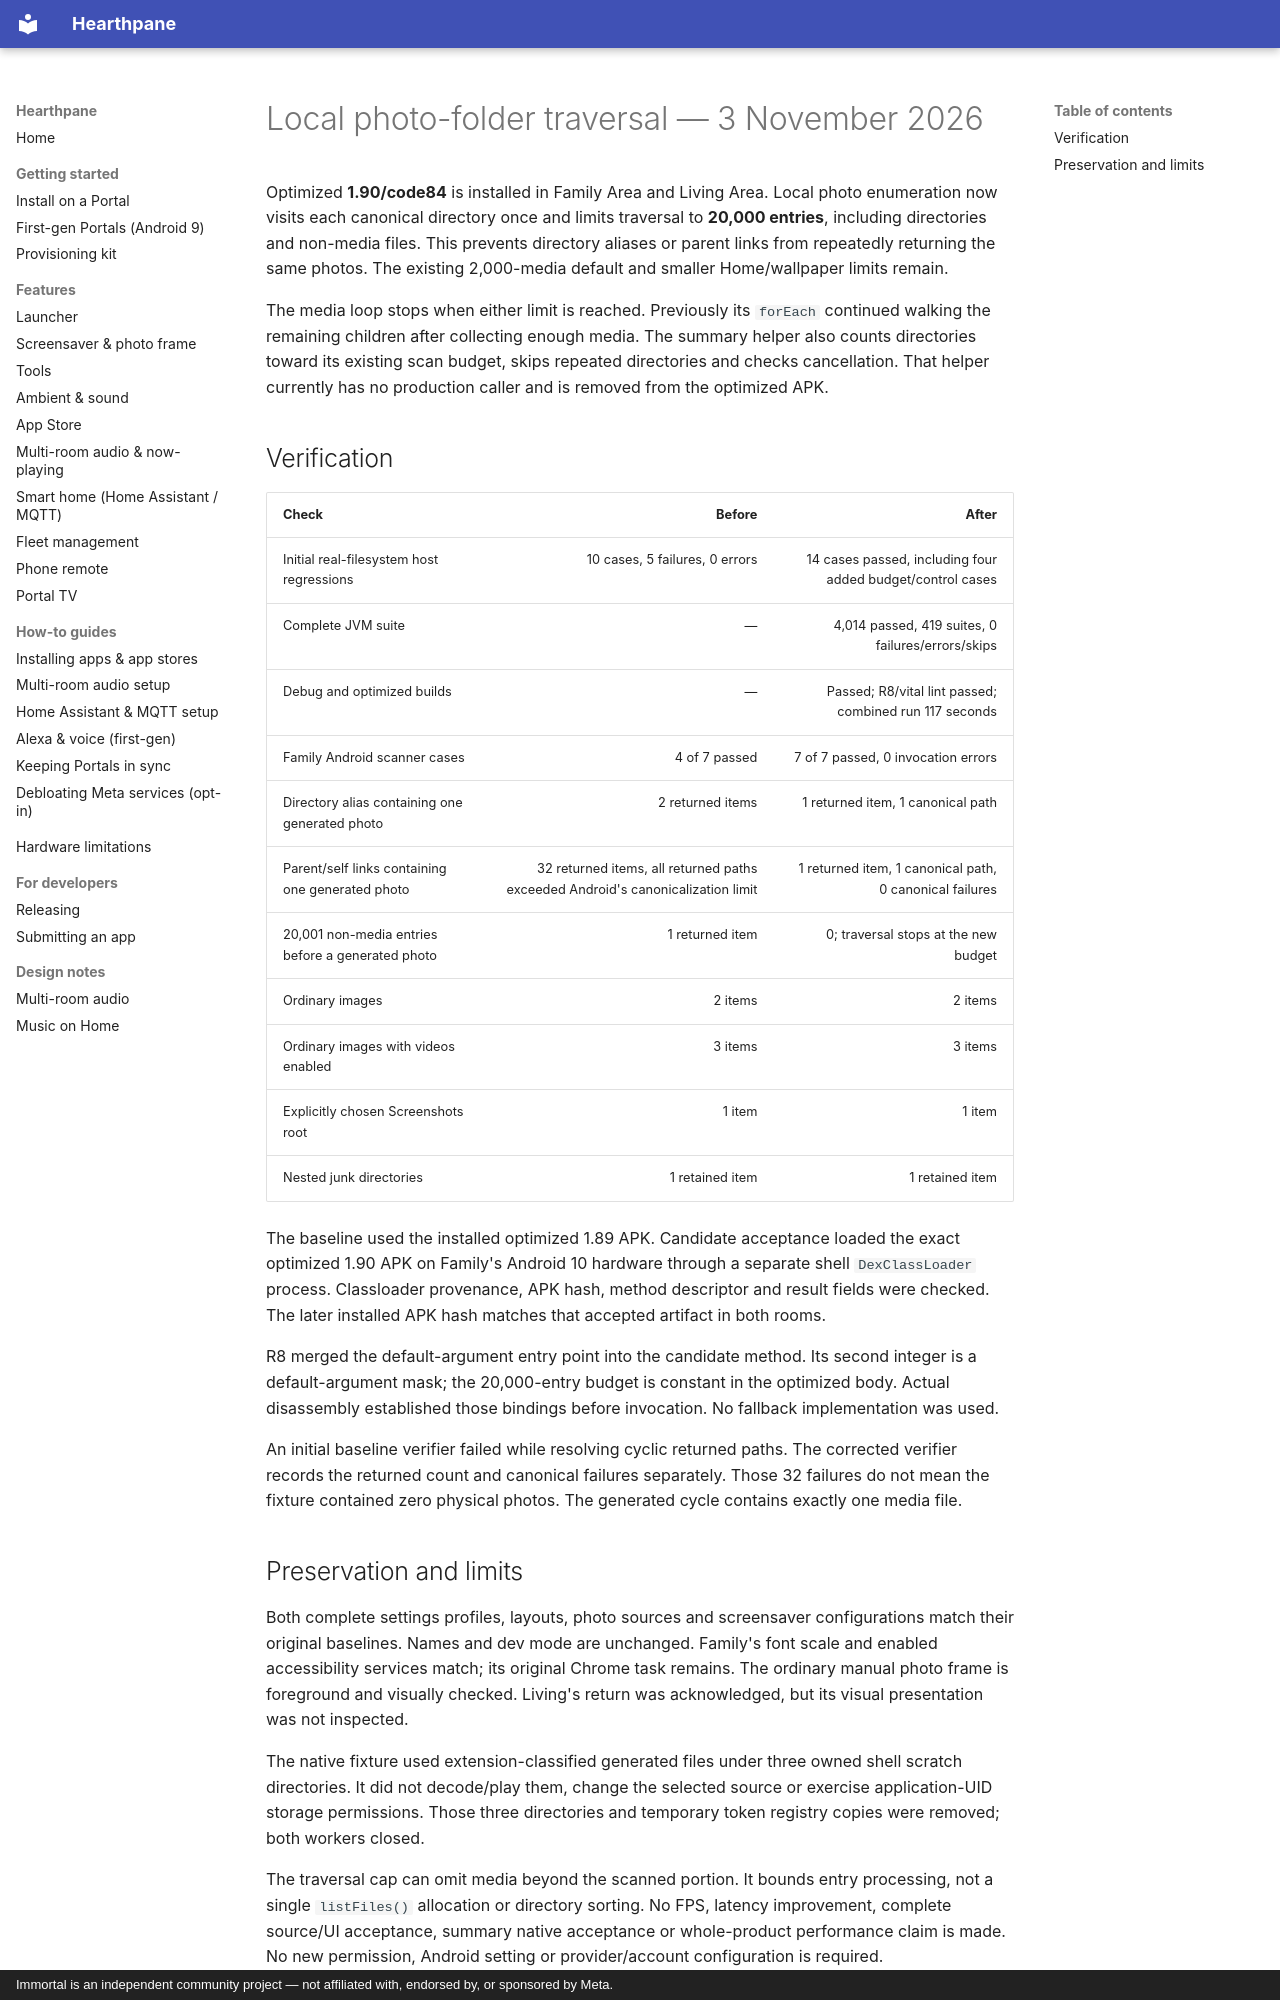

repository: rlchandani/portal-prime · page: portal-local-folder-traversal-2026-11-03/index.html · generator: mkdocs · copyright: Immortal is an independent community project — not affiliated with, endorsed by, or sponsored by Meta.

# Local photo-folder traversal — 3 November 2026

Optimized **1.90/code84** is installed in Family Area and Living Area. Local photo
enumeration now visits each canonical directory once and limits traversal to
**20,000 entries**, including directories and non-media files. This prevents
directory aliases or parent links from repeatedly returning the same photos.
The existing 2,000-media default and smaller Home/wallpaper limits remain.

The media loop stops when either limit is reached. Previously its `forEach`
continued walking the remaining children after collecting enough media. The
summary helper also counts directories toward its existing scan budget, skips
repeated directories and checks cancellation. That helper currently has no
production caller and is removed from the optimized APK.

## Verification

| Check | Before | After |
|---|---:|---:|
| Initial real-filesystem host regressions | 10 cases, 5 failures, 0 errors | 14 cases passed, including four added budget/control cases |
| Complete JVM suite | — | 4,014 passed, 419 suites, 0 failures/errors/skips |
| Debug and optimized builds | — | Passed; R8/vital lint passed; combined run 117 seconds |
| Family Android scanner cases | 4 of 7 passed | 7 of 7 passed, 0 invocation errors |
| Directory alias containing one generated photo | 2 returned items | 1 returned item, 1 canonical path |
| Parent/self links containing one generated photo | 32 returned items, all returned paths exceeded Android's canonicalization limit | 1 returned item, 1 canonical path, 0 canonical failures |
| 20,001 non-media entries before a generated photo | 1 returned item | 0; traversal stops at the new budget |
| Ordinary images | 2 items | 2 items |
| Ordinary images with videos enabled | 3 items | 3 items |
| Explicitly chosen Screenshots root | 1 item | 1 item |
| Nested junk directories | 1 retained item | 1 retained item |

The baseline used the installed optimized 1.89 APK. Candidate acceptance loaded
the exact optimized 1.90 APK on Family's Android 10 hardware through a separate
shell `DexClassLoader` process. Classloader provenance, APK hash, method
descriptor and result fields were checked. The later installed APK hash matches
that accepted artifact in both rooms.

R8 merged the default-argument entry point into the candidate method. Its second
integer is a default-argument mask; the 20,000-entry budget is constant in the
optimized body. Actual disassembly established those bindings before invocation.
No fallback implementation was used.

An initial baseline verifier failed while resolving cyclic returned paths.
The corrected verifier records the returned count and canonical failures
separately. Those 32 failures do not mean the fixture contained zero physical
photos. The generated cycle contains exactly one media file.
